2-way image classification set "cherry-leaves" from GitHub (BogdanFSD/ML5-Mildew-Detection); label vocabulary: healthy cut cherry leaf, powdery mildew cut cherry leaf.

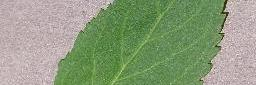
Label: healthy cut cherry leaf

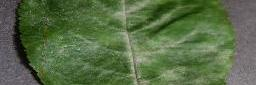
Label: powdery mildew cut cherry leaf

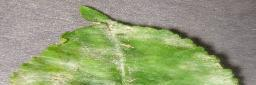
Label: powdery mildew cut cherry leaf

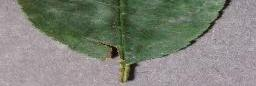
Label: powdery mildew cut cherry leaf

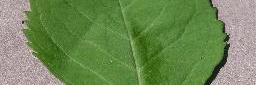
Label: healthy cut cherry leaf

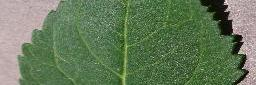
Label: healthy cut cherry leaf
